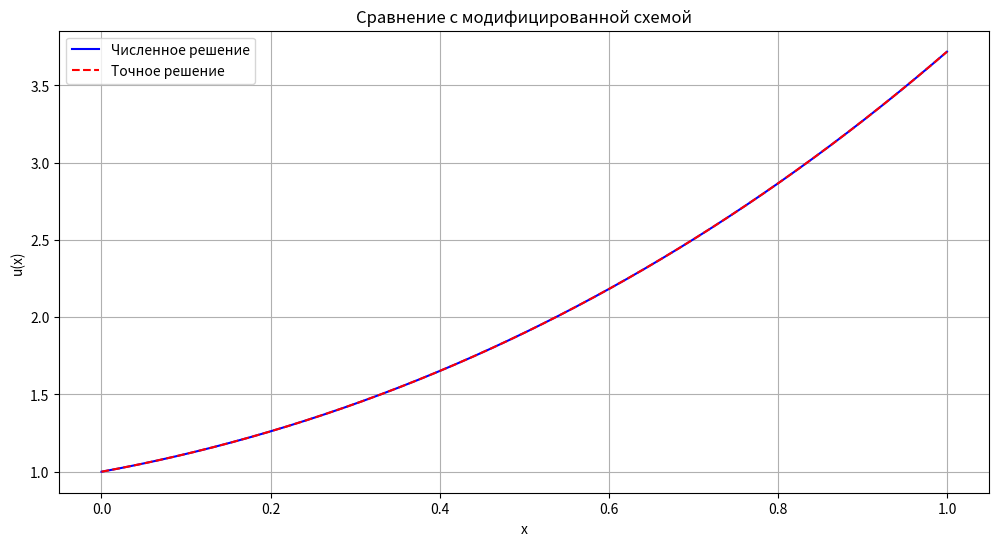

Python code for this plot:
import numpy as np
import matplotlib.pyplot as plt
np.set_printoptions(precision=2, suppress=True, linewidth=200, threshold=np.inf)

x_1 = 0.0
x_n = 1.0
N = 500 
h = (x_n - x_1) / N
x = np.linspace(x_1, x_n, N + 1)


def p(x):
    return -2  

def q(x):
    return 1    

def f(x):
    return x**2 - 4*x + 2  

def exact_solution(x):
    return np.exp(x) + x**2  

# def compute_a_c(r):
#     term = (2 - np.exp(r) - np.exp(-r))**2 / (2 + np.exp(r) + np.exp(-r))
#     a_i = (2 * np.abs(r) + term - r)/  h**2
#     c_i = (2 * np.abs(r) + term + r)/ h**2
#     return a_i, c_i

# def compute_a_c(r):
#     a_i = (np.abs(r) + np.exp(-np.abs(r)) - r) / h**2
#     c_i = (np.abs(r) + np.exp(-np.abs(r)) + r) / h**2
#     return a_i, c_i

def compute_a_c(r):
    a_i = (1 - r + r**2 / 2) / h**2
    c_i = (1 + r + r**2 / 2) / h**2
    return a_i, c_i

A = np.zeros((N + 1, N + 1))
d = np.zeros(N + 1)

alpha0, beta0, gamma0 = 1, 0, 1
A[0, 0] = alpha0
d[0] = gamma0

alpha1, beta1, gamma1 = 1, 0, np.exp(1) + 1
A[N, N] = alpha1
d[N] = gamma1

for i in range(1, N):
    r = (p(x[i]) / 2) * h  
    a_i, c_i = compute_a_c(r)
    
    A[i, i-1] = a_i  
    A[i, i] = - (a_i + c_i) + q(x[i])  
    A[i, i+1] = c_i  
    d[i] = f(x[i])

u_numerical = np.linalg.solve(A, d)

u_exact = exact_solution(x)

error = np.max(np.abs(u_numerical - u_exact))
print(error)

plt.figure(figsize=(12, 6))
plt.plot(x, u_numerical, 'b-', label='Численное решение')
plt.plot(x, u_exact, 'r--', label='Точное решение')
plt.title('Сравнение с модифицированной схемой')
plt.xlabel('x')
plt.ylabel('u(x)')
plt.legend()
plt.grid(True)
plt.show()


